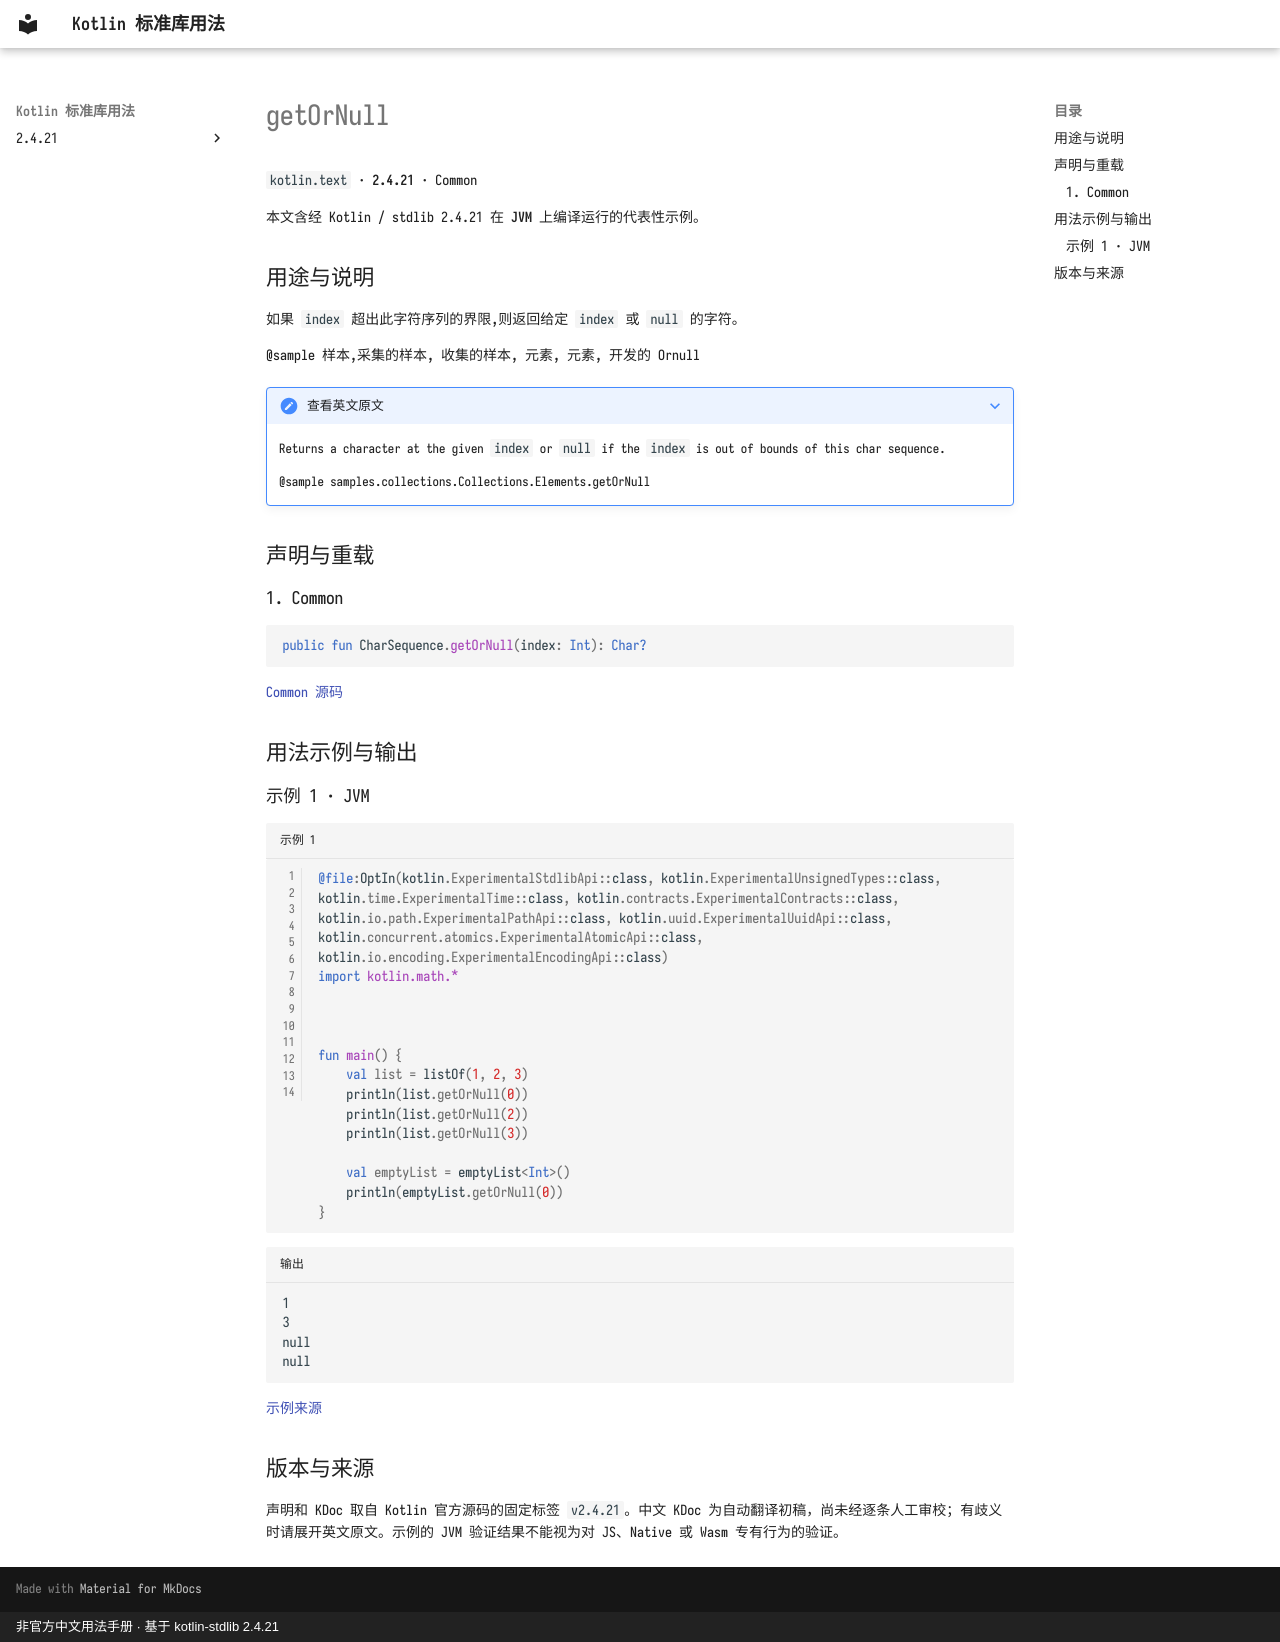

repository: oooooooko/kotlin-stdlib-docs · page: zh/api/kotlin.text/getornull--570e0670/index.html · generator: mkdocs · copyright: 非官方中文用法手册 · 基于 kotlin-stdlib 2.4.21

# getOrNull

`kotlin.text` · **2.4.21** · Common

本文含经 Kotlin / stdlib 2.4.21 在 **JVM** 上编译运行的代表性示例。

## 用途与说明

如果 `index` 超出此字符序列的界限,则返回给定 `index` 或 `null` 的字符。

@sample 样本,采集的样本, 收集的样本, 元素, 元素, 开发的 Ornull

??? note "查看英文原文"

    Returns a character at the given `index` or `null` if the `index` is out of bounds of this char sequence.
    
    @sample samples.collections.Collections.Elements.getOrNull

## 声明与重载

### 1. Common

```kotlin
public fun CharSequence.getOrNull(index: Int): Char?
```

[Common 源码](https://github.com/JetBrains/kotlin/blob/v2.4.21/libraries/stdlib/common/src/generated/_Strings.kt#L148)

## 用法示例与输出

### 示例 1 · JVM

```kotlin title="示例 1" linenums="1"
@file:OptIn(kotlin.ExperimentalStdlibApi::class, kotlin.ExperimentalUnsignedTypes::class, kotlin.time.ExperimentalTime::class, kotlin.contracts.ExperimentalContracts::class, kotlin.io.path.ExperimentalPathApi::class, kotlin.uuid.ExperimentalUuidApi::class, kotlin.concurrent.atomics.ExperimentalAtomicApi::class, kotlin.io.encoding.ExperimentalEncodingApi::class)
import kotlin.math.*



fun main() {
    val list = listOf(1, 2, 3)
    println(list.getOrNull(0))
    println(list.getOrNull(2))
    println(list.getOrNull(3))

    val emptyList = emptyList<Int>()
    println(emptyList.getOrNull(0))
}
```

```text title="输出"
1
3
null
null
```

[示例来源](https://github.com/JetBrains/kotlin/blob/v2.4.21/libraries/stdlib/samples/test/samples/collections/collections.kt#L1357)

## 版本与来源

声明和 KDoc 取自 Kotlin 官方源码的固定标签 `v2.4.21`。中文 KDoc 为自动翻译初稿，尚未经逐条人工审校；有歧义时请展开英文原文。示例的 JVM 验证结果不能视为对 JS、Native 或 Wasm 专有行为的验证。
